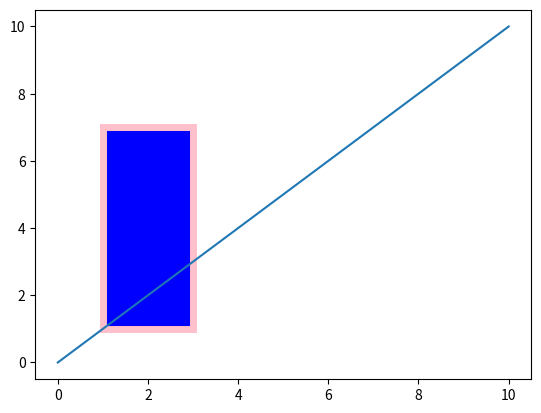

Python code for this plot:
import numpy as np
import matplotlib.pyplot as plt

lll =[]
def draw_rectangle(event):
    x, y = event.xdata, event.ydata
    rect = plt.Rectangle((x,y), 0,0)

    # axes.add_patch(rect)
    # axes.figure.canvas.draw()
    dr = DraggableRectangle(rect, (x, y))
    dr.connect()
    lll.append(dr) # Important! in add_path week links and after that dr object will be deleted!

class DraggableRectangle:
    def __init__(self, event, container, axes):
        self.rect = rect
        self.press_xy = xy

    def connect(self):
        'connect to all the events we need'
        self.cidrelease = fig.canvas.mpl_connect(
            'button_release_event', self.on_release)
        self.cidmotion = fig.canvas.mpl_connect(
            'motion_notify_event', self.on_motion)

    # def on_press(self, event):
    #     'on button press we will see if the mouse is over us and store some data'
    #     if event.inaxes != self.rect.axes: return
    #
    #     contains, attrd = self.rect.contains(event)
    #     if not contains: return
    #     print('event contains', self.rect.xy)
    #     x0, y0 = self.rect.xy
    #     self.press = x0, y0, event.xdata, event.ydata

    def on_motion(self, event):
        'on motion we will move the rect if the mouse is over us'
        print("on_motion")
        # if self.press is None: return
        # if event.inaxes != self.rect.axes: return
        x0, y0 = self.press_xy
        dx = event.xdata - x0
        dy = event.ydata - y0
        #print('x0=%f, xpress=%f, event.xdata=%f, dx=%f, x0+dx=%f' %
        #      (x0, xpress, event.xdata, dx, x0+dx))
        self.rect.set_width(dx)
        self.rect.set_height(dy)
        self.rect.figure.canvas.draw()

    def on_release(self, event):
        print("on_motion")

        'on release we reset the press data'
        # self.press = None
        self.on_motion(event)
        self.rect.figure.canvas.draw()
        self.disconnect()

    def disconnect(self):
        'disconnect all the stored connection ids'
        # self.rect.figure.canvas.mpl_disconnect(self.cidpress)
        self.rect.figure.canvas.mpl_disconnect(self.cidrelease)
        self.rect.figure.canvas.mpl_disconnect(self.cidmotion)



fig = plt.figure()
axes = fig.add_subplot(111)
axes.plot([0, 10],[0, 10])
rr = plt.Rectangle((1, 1), 2, 6,
             edgecolor = 'pink',
             facecolor = 'blue',
             fill=True,
             lw=5)

axes.add_patch(rr)

fig.canvas.mpl_connect(
    'button_press_event', draw_rectangle)

# rects = ax.bar(range(10), 20*np.random.rand(10))
# drs = []
# for rect in rects:
#     dr = DraggableRectangle(rect)
#     dr.connect()
#     drs.append(dr)

plt.show()